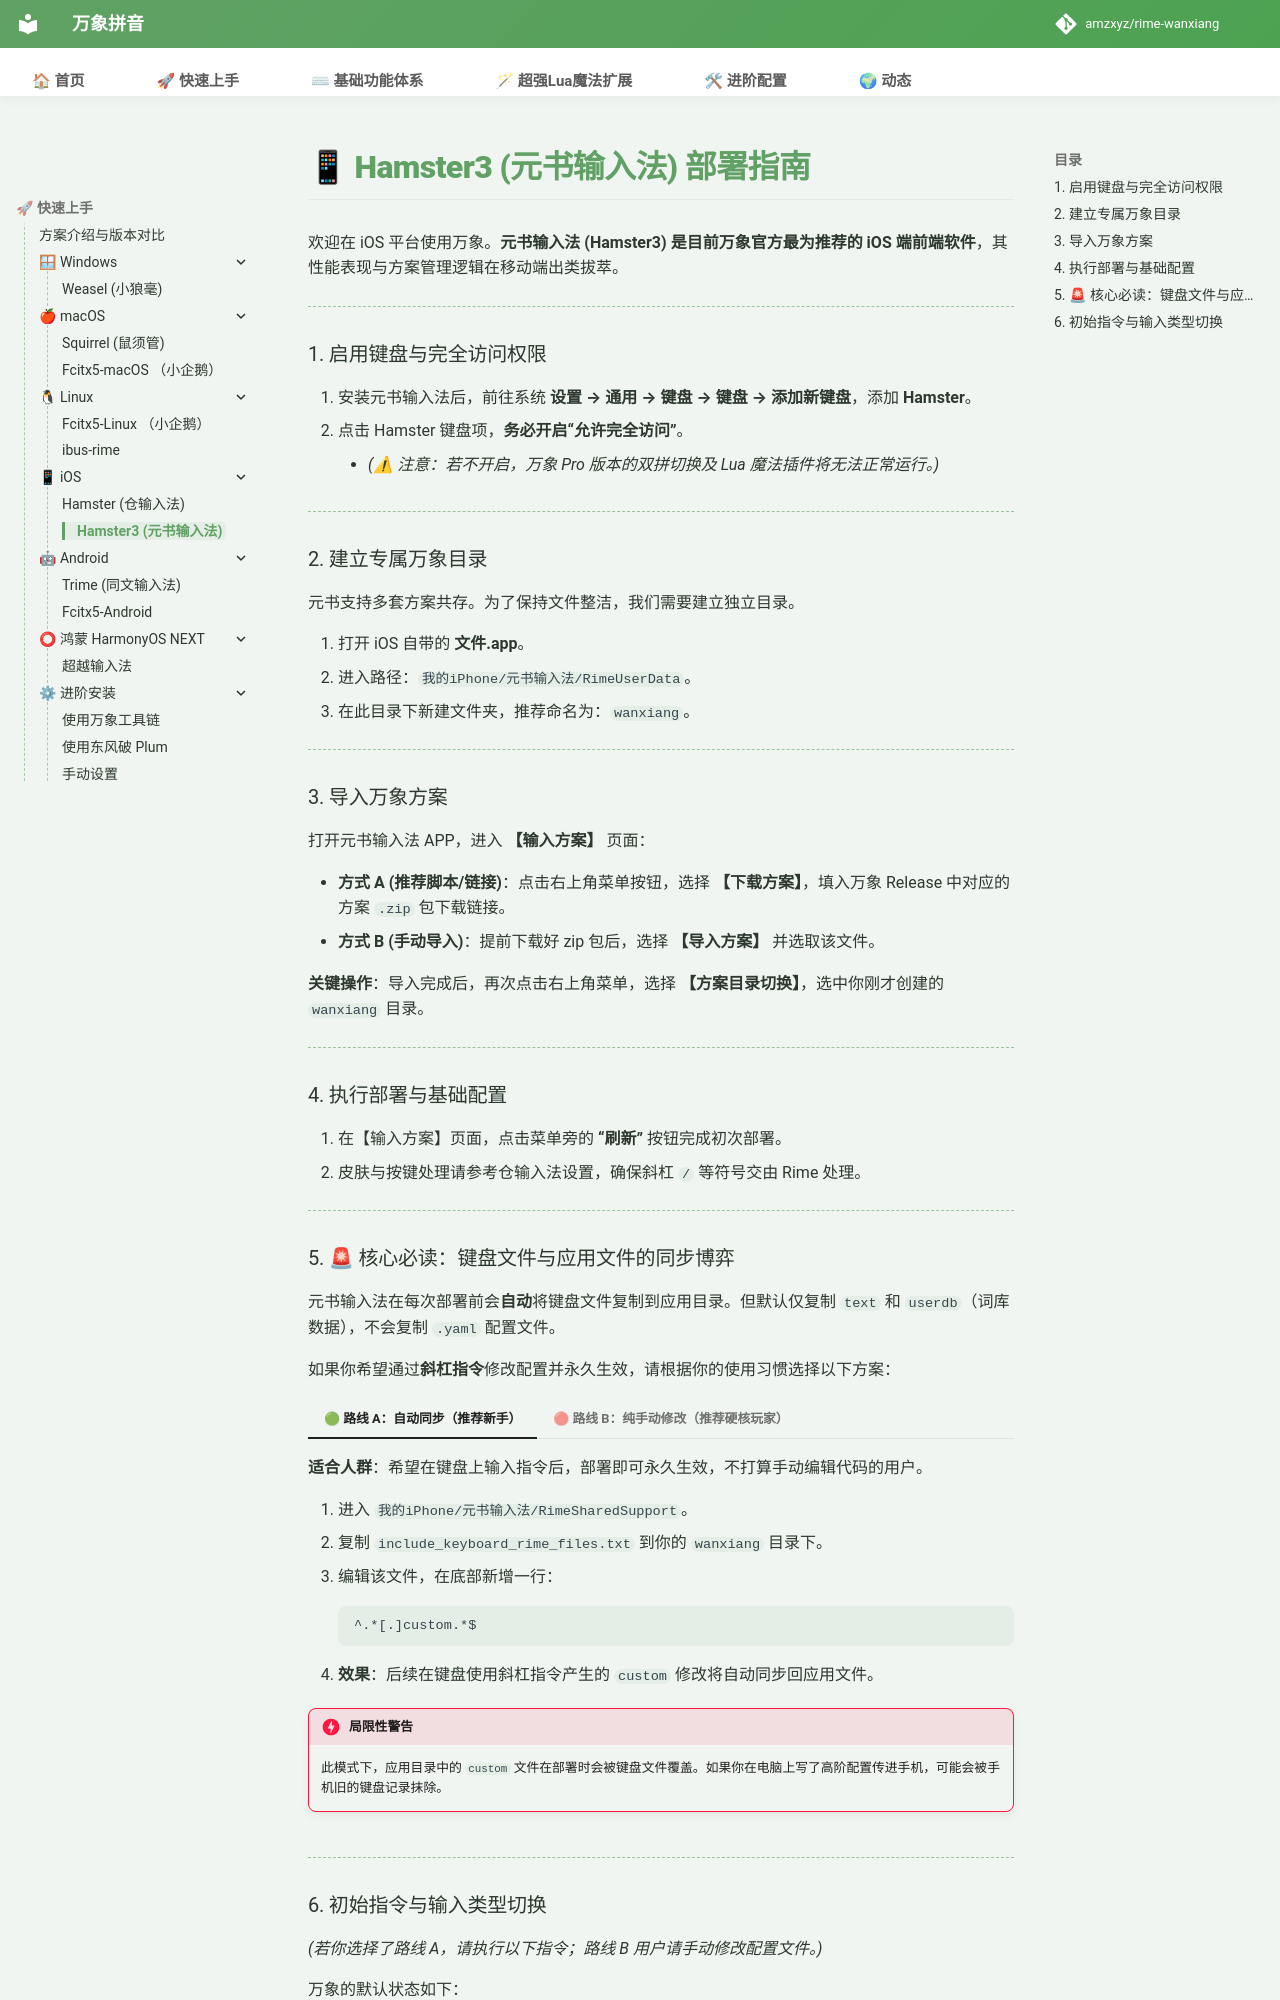

repository: shoudaoshuangpin/rime-wanxiang · page: doc/hamster3/index.html · generator: mkdocs

# 📱 Hamster3 (元书输入法) 部署指南

欢迎在 iOS 平台使用万象。**元书输入法 (Hamster3) 是目前万象官方最为推荐的 iOS 端前端软件**，其性能表现与方案管理逻辑在移动端出类拔萃。

---

### 1. 启用键盘与完全访问权限

1. 安装元书输入法后，前往系统 **设置 → 通用 → 键盘 → 键盘 → 添加新键盘**，添加 **Hamster**。
2. 点击 Hamster 键盘项，**务必开启“允许完全访问”**。
    * *(⚠ 注意：若不开启，万象 Pro 版本的双拼切换及 Lua 魔法插件将无法正常运行。)*

---

### 2. 建立专属万象目录

元书支持多套方案共存。为了保持文件整洁，我们需要建立独立目录。

1. 打开 iOS 自带的 **文件.app**。
2. 进入路径：`我的iPhone/元书输入法/RimeUserData`。
3. 在此目录下新建文件夹，推荐命名为：`wanxiang`。

---

### 3. 导入万象方案

打开元书输入法 APP，进入 **【输入方案】** 页面：

* **方式 A (推荐脚本/链接)**：点击右上角菜单按钮，选择 **【下载方案】**，填入万象 Release 中对应的方案 `.zip` 包下载链接。
* **方式 B (手动导入)**：提前下载好 zip 包后，选择 **【导入方案】** 并选取该文件。

**关键操作**：导入完成后，再次点击右上角菜单，选择 **【方案目录切换】**，选中你刚才创建的 `wanxiang` 目录。

---

### 4. 执行部署与基础配置

1. 在【输入方案】页面，点击菜单旁的 **“刷新”** 按钮完成初次部署。
2. 皮肤与按键处理请参考仓输入法设置，确保斜杠 `/` 等符号交由 Rime 处理。

---
